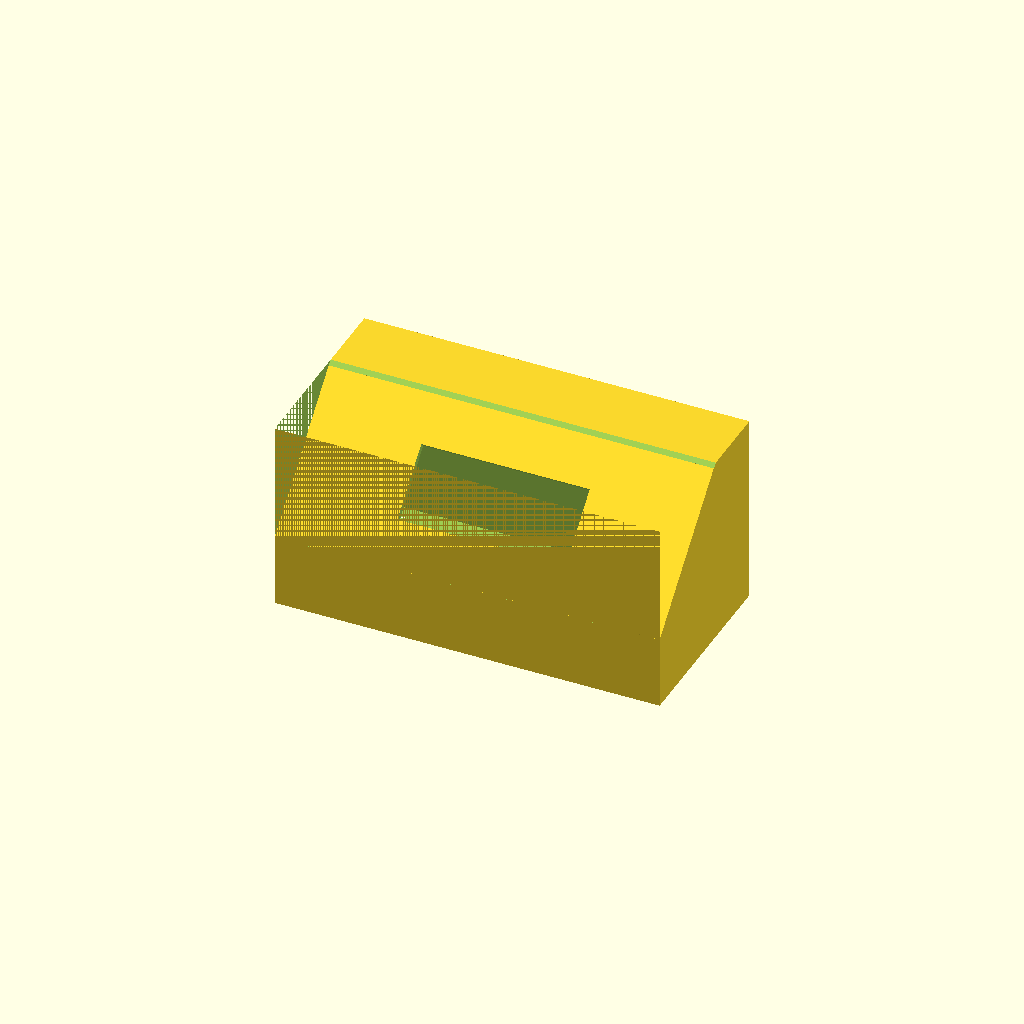
Cell 1 — every parameter at its default value.
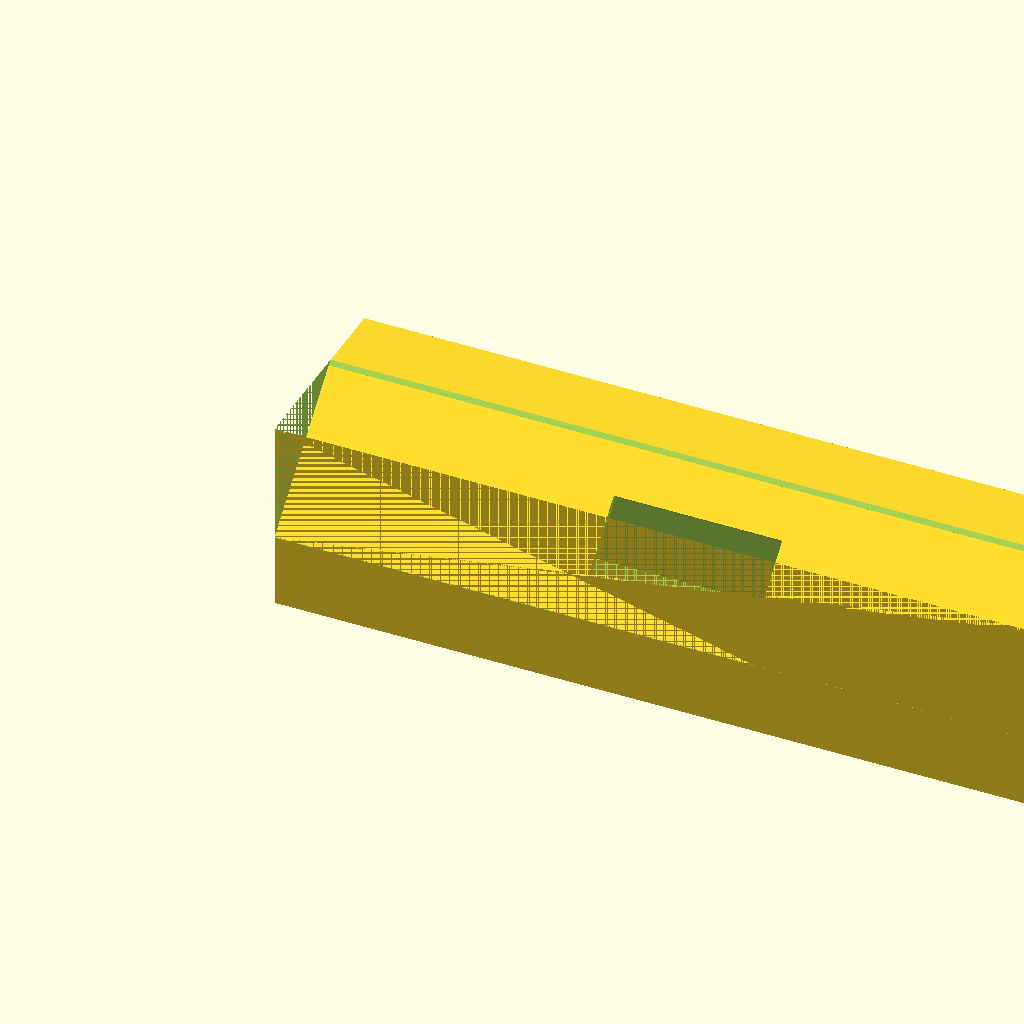
Cell 2: L = 320 (everything else at default).
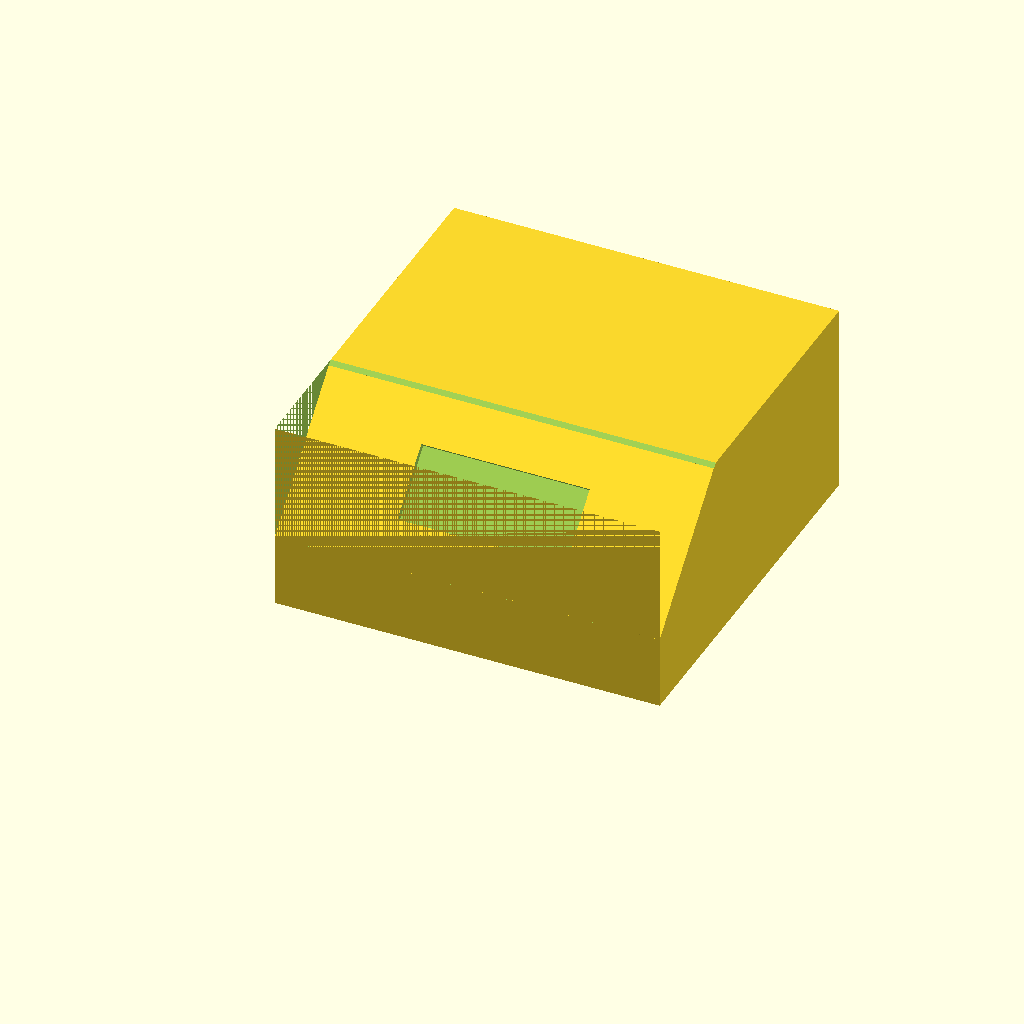
Cell 3: W = 160 (everything else at default).
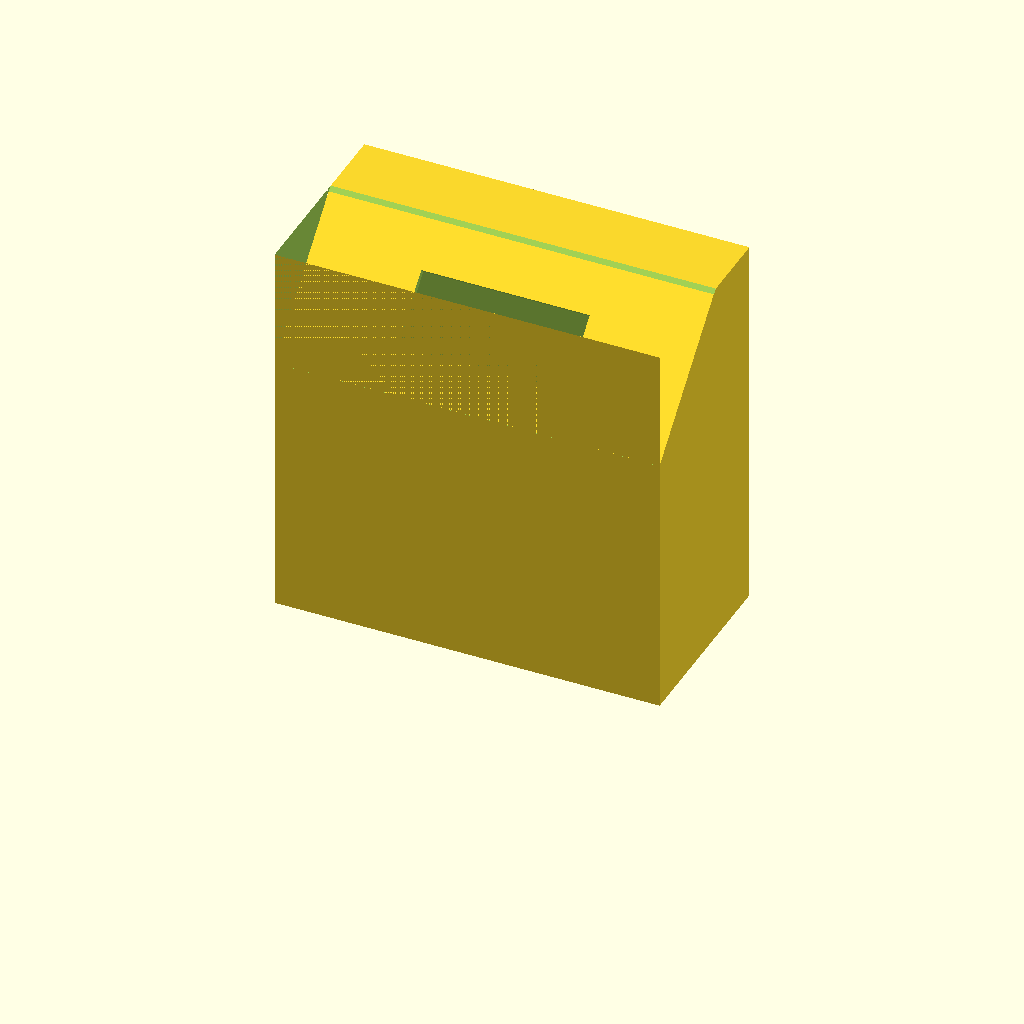
Cell 4: the same model with H = 160.
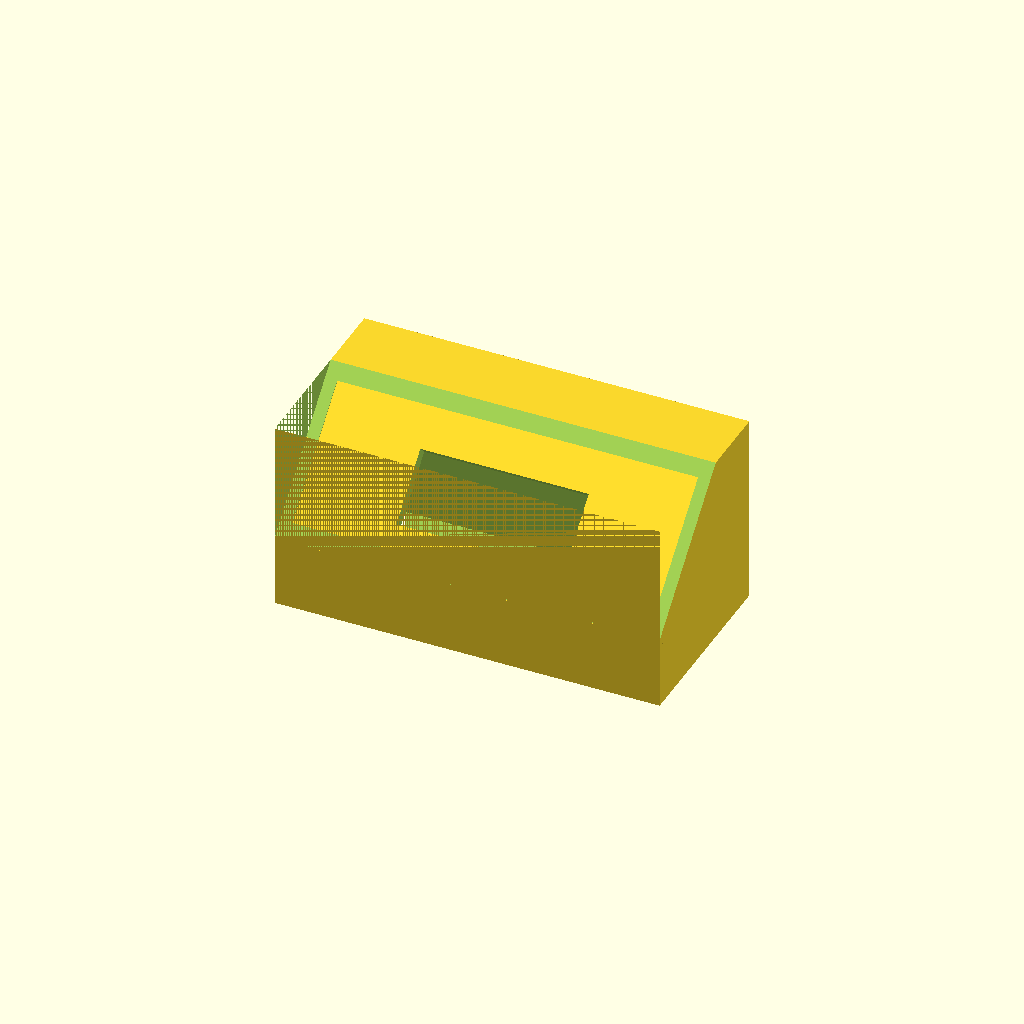
Cell 5: the same model with wall_t = 5.
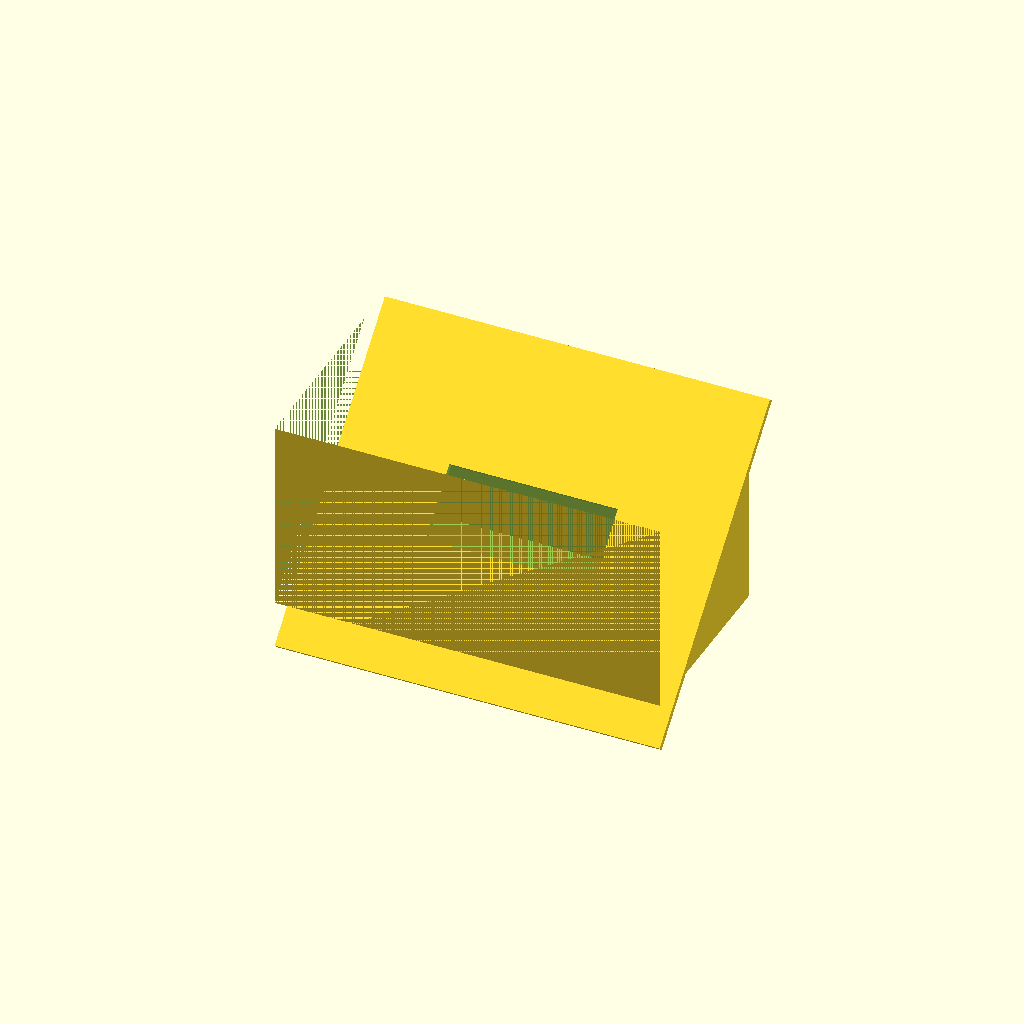
Cell 6: chamfer = 100 (everything else at default).
One fixed orthographic camera (rotation 55°, 0°, 25°; colour scheme Cornfield) for every cell.
The OpenSCAD source (enclosure/ink-board.scad):
// enclosure/ink-board.scad
// First-version: hollow box with 45° chamfer on long side
// No fillets, no display slot. Inner cavity clipped so angled face remains solid.

// Parameters
L = 160;      // outer length (mm)
W = 80;       // outer width  (mm)
H = 80;       // outer height (mm)
wall_t = 2.5; // wall thickness (mm)
chamfer = 50; // chamfer height from top (mm)

eps = 1; // small oversize to avoid boolean artifacts

module outer_box() {
  // bottom at Z=0 (open), extend to Z=H
  translate([0, 0, 0]) cube([L, W, H], center=false);
}

module inner_cavity() {
  // inner cavity extends up to leave wall_t at the top (fully hollow enclosure)
  inner_h = max(0, H - wall_t); // cavity height, leave top wall thickness
  inner_x = max(0, L - 2*wall_t);
  inner_y = max(0, W - 2*wall_t);
  translate([wall_t, wall_t, 0]) cube([inner_x, inner_y, inner_h], center=false);
}

module chamfer_wedge() {
  // Triangular prism removed from top-front-long edge
  // Built with linear_extrude of a right triangle as in model.txt
  points = [ [-H - eps, chamfer + eps], [-H - eps, 0], [-H + chamfer, 0] ];
  // rotate so extrusion axis aligns with world X
  rotate([0, 90, 0]) linear_extrude(height = L + 2*eps) polygon(points);
}

// Chamfer panel: solid panel that covers the chamfer face (thickness = wall_t)
module chamfer_panel() {
  // panel centered on chamfer face; small eps oversize to ensure clean booleans
  face_w = chamfer * sqrt(2); // true face width along the angled face
  translate([L/2, chamfer/2, H - chamfer/2 - wall_t + 1])
    rotate([45, 0, 0])
      cube([L, face_w - wall_t, wall_t], center=true);
}

// Display slot parameters
slot_l = 70; // mm (visible width along X)
slot_w = 30; // mm (visible height across face)
slot_cut = wall_t + 4; // cutter depth to ensure full cut-through

module display_slot() {
  // cutter box centered on the chamfer face, rotated so it cuts perpendicular to face
  // Reorder cube dimensions so the face-visible height uses slot_w (30 mm)
  translate([L/2, chamfer/2, H - chamfer/2 - wall_t])
    rotate([45, 0, 0])
      translate([-slot_l/2, -slot_w/2, -slot_cut/2])
        cube([slot_l, slot_w, slot_cut]);
}

// Final model: union of chamfered shell + panel, then subtract the slot so it is centered
difference() {
  union() {
    difference() {
      outer_box();
      inner_cavity();
      chamfer_wedge();
    }
    chamfer_panel();
  }
  display_slot();
}
Parameter table extracted from the source (name, type, default, range or options):
L: number, default 160
W: number, default 80
H: number, default 80
wall_t: number, default 2.5
chamfer: number, default 50
eps: number, default 1
